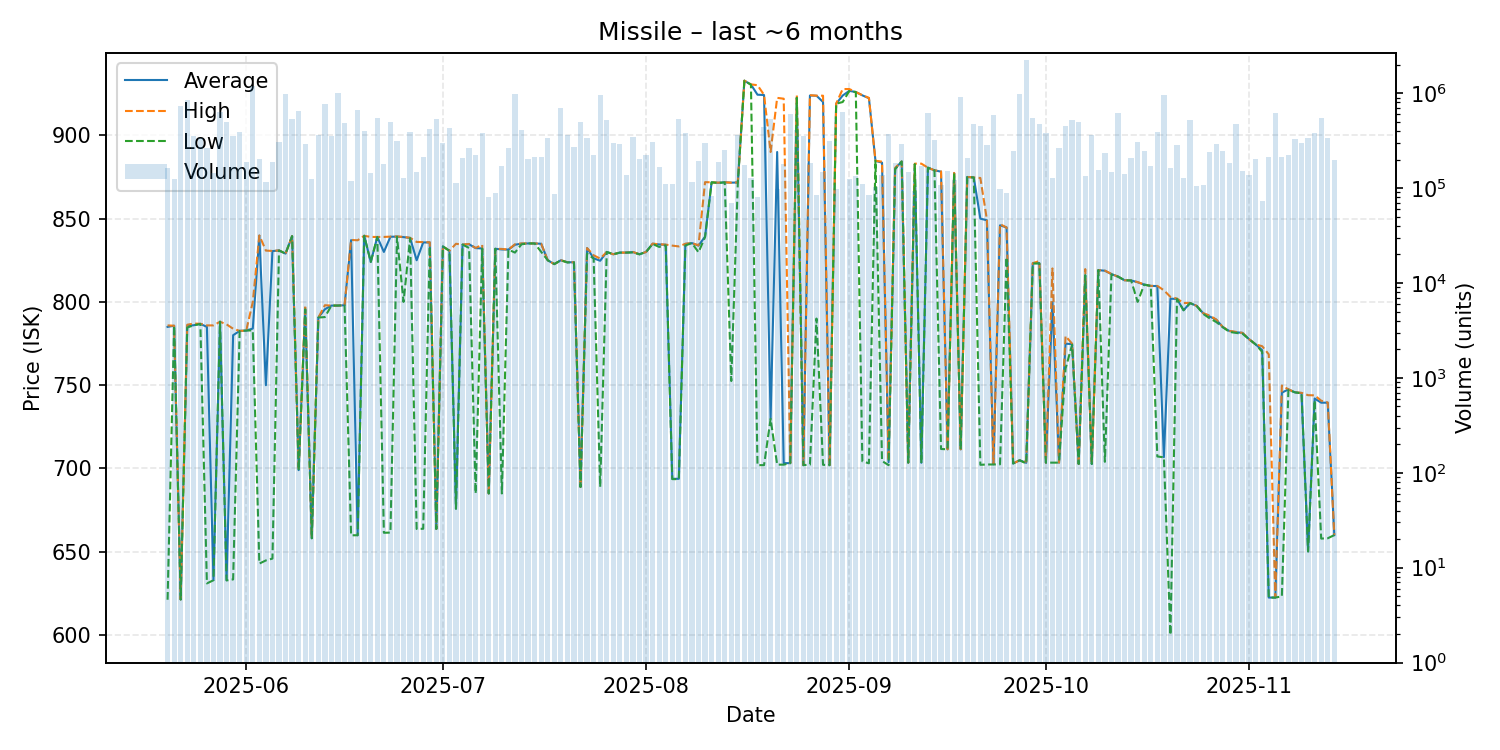

The data file committed next to this chart (first rows):
date, average, highest, lowest, order_count, volume
2025-05-20, 785.0, 785.9, 621.2, 54, 161638
2025-05-21, 785.7, 785.7, 785.7, 40, 124571
2025-05-22, 621.4, 621.4, 621.3, 35, 730026
2025-05-23, 785.6, 786.3, 784.6, 52, 849019
2025-05-24, 786.0, 787.0, 786.0, 67, 353667
2025-05-25, 786.8, 786.9, 786.8, 57, 340753
2025-05-26, 785.0, 785.9, 631.0, 86, 267951
2025-05-27, 633.0, 785.9, 632.9, 40, 143831
2025-05-28, 788.1, 788.1, 788.1, 59, 634408
2025-05-29, 632.9, 786.5, 632.8, 62, 501421
2025-05-30, 780.0, 783.9, 633.4, 127, 351348
2025-05-31, 782.6, 782.6, 782.6, 46, 392442
2025-06-01, 782.8, 782.8, 782.8, 61, 188845
2025-06-02, 784.0, 799.9, 782.9, 64, 1194042
2025-06-03, 839.8, 839.9, 642.9, 70, 204583
2025-06-04, 750.0, 830.8, 644.8, 54, 117211
2025-06-05, 830.5, 830.6, 645.9, 61, 190158
2025-06-06, 830.9, 830.9, 830.9, 66, 305739
2025-06-07, 829.0, 829.0, 829.0, 62, 992089
2025-06-08, 839.5, 839.5, 839.5, 73, 531862
2025-06-09, 699.0, 699.0, 698.9, 42, 650233
2025-06-10, 795.7, 798.0, 795.5, 51, 288914
2025-06-11, 658.1, 658.1, 658.1, 45, 123944
2025-06-12, 790.6, 790.6, 790.6, 55, 361941
2025-06-13, 795.6, 798.0, 790.9, 72, 775989
2025-06-14, 797.8, 797.8, 797.8, 60, 351074
2025-06-15, 797.8, 797.8, 797.8, 93, 1008480
2025-06-16, 798.0, 798.0, 798.0, 40, 483199
2025-06-17, 837.1, 837.2, 659.9, 56, 120366
2025-06-18, 659.9, 837.0, 659.9, 63, 669482
2025-06-19, 839.7, 839.7, 839.7, 59, 396543
2025-06-20, 824.0, 839.0, 824.0, 47, 145048
2025-06-21, 839.0, 839.0, 839.0, 70, 550064
2025-06-22, 830.0, 839.0, 661.4, 60, 180655
2025-06-23, 839.1, 839.2, 661.5, 74, 495736
2025-06-24, 839.2, 839.3, 839.1, 74, 315746
2025-06-25, 838.9, 839.0, 800.0, 51, 129039
2025-06-26, 838.4, 838.5, 838.3, 62, 387568
2025-06-27, 825.0, 836.0, 663.7, 55, 148507
2025-06-28, 835.7, 835.9, 663.8, 82, 215474
2025-06-29, 835.7, 835.8, 833.4, 72, 422554
2025-06-30, 663.7, 663.7, 663.7, 57, 529848
2025-07-01, 833.3, 833.3, 833.3, 62, 295704
2025-07-02, 830.7, 830.7, 830.7, 56, 431883
2025-07-03, 675.9, 834.9, 675.8, 41, 114523
2025-07-04, 834.4, 834.4, 834.4, 59, 205868
2025-07-05, 834.6, 834.8, 832.4, 72, 264900
2025-07-06, 832.3, 832.4, 685.0, 63, 222265
2025-07-07, 832.1, 834.3, 832.0, 65, 383689
2025-07-08, 685.0, 685.0, 685.0, 40, 81022
2025-07-09, 831.9, 831.9, 831.9, 49, 88364
2025-07-10, 831.5, 831.8, 685.0, 54, 170221
2025-07-11, 831.4, 831.4, 831.4, 51, 265909
2025-07-12, 834.3, 834.6, 829.6, 102, 982528
2025-07-13, 835.0, 835.1, 834.6, 78, 407361
2025-07-14, 835.1, 835.1, 835.1, 50, 203638
2025-07-15, 835.1, 835.1, 835.1, 42, 212157
2025-07-16, 834.9, 834.9, 830.0, 39, 214735
2025-07-17, 825.0, 825.0, 825.0, 48, 337899
2025-07-18, 822.7, 822.7, 822.7, 35, 86336
... 119 more rows
